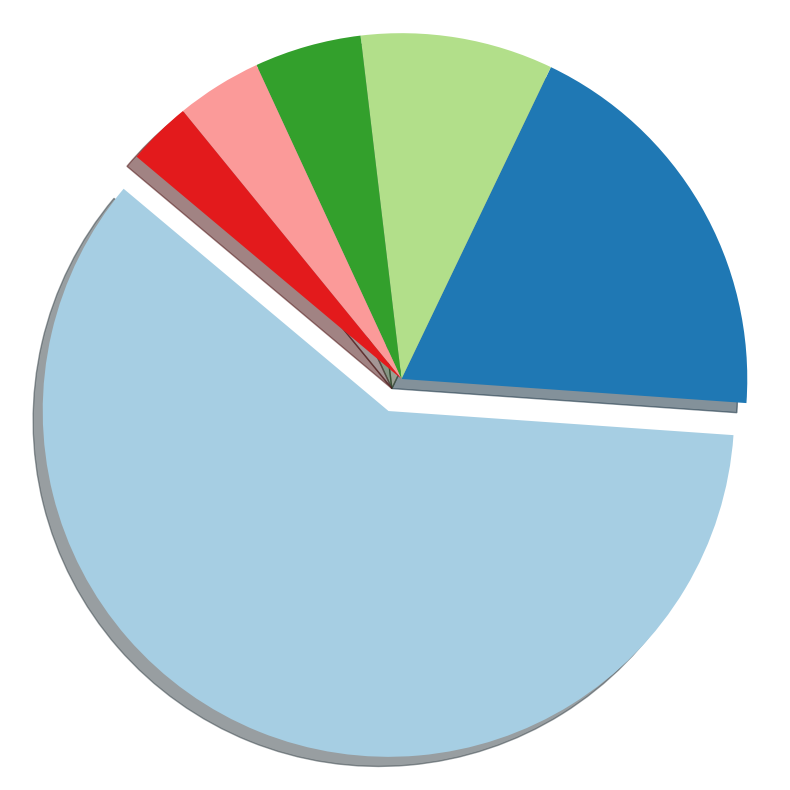

Python code for this plot:
import matplotlib.pyplot as plt

data = {
    'Cleaning and organising data': 0.6,
    'Collecting data sets': 0.19,
    'Mining data for patterns': 0.09,
    'Other': 0.05,
    'Refining algorithms': 0.04,
    'Building training sets': 0.03
}

# Sort data descending
sorted_data = dict(sorted(data.items(), key=lambda item: item[1], reverse=True))
sizes = list(sorted_data.values())
labels = list(sorted_data.keys())
legend_labels = [f'{l} ({s*100:.0f}%)' for l, s in sorted_data.items()]
colors = plt.cm.Paired.colors

# --- 1. Generate and Save the Pie Chart (No Legend) ---
fig_pie, ax_pie = plt.subplots(figsize=(8, 8))
explode = (0.1, 0, 0, 0, 0, 0)

wedges, _ = ax_pie.pie(
    sizes,
    shadow=True,
    explode=explode,
    startangle=140,
    colors=colors
)
ax_pie.axis('equal')
plt.tight_layout()

# Save the pie chart
fig_pie.savefig('pie_chart_only.svg', format='svg', bbox_inches='tight')

# --- 2. Generate and Save the Legend Only ---
# Create a small figure specifically for the legend
fig_leg, ax_leg = plt.subplots(figsize=(4, 3))
ax_leg.axis('off') # Hide the empty plot lines and axes

# Create the legend using the wedges from the pie chart to keep colors consistent
legend = ax_leg.legend(
    wedges, 
    legend_labels, 
    loc='center', 
    frameon=False, 
    title="Data Science Tasks",
    prop={'size': 12}
)

# Save the legend, ensuring the bounding box clips exactly to the legend content
fig_leg.savefig('legend_only.svg', format='svg', bbox_inches='tight')
